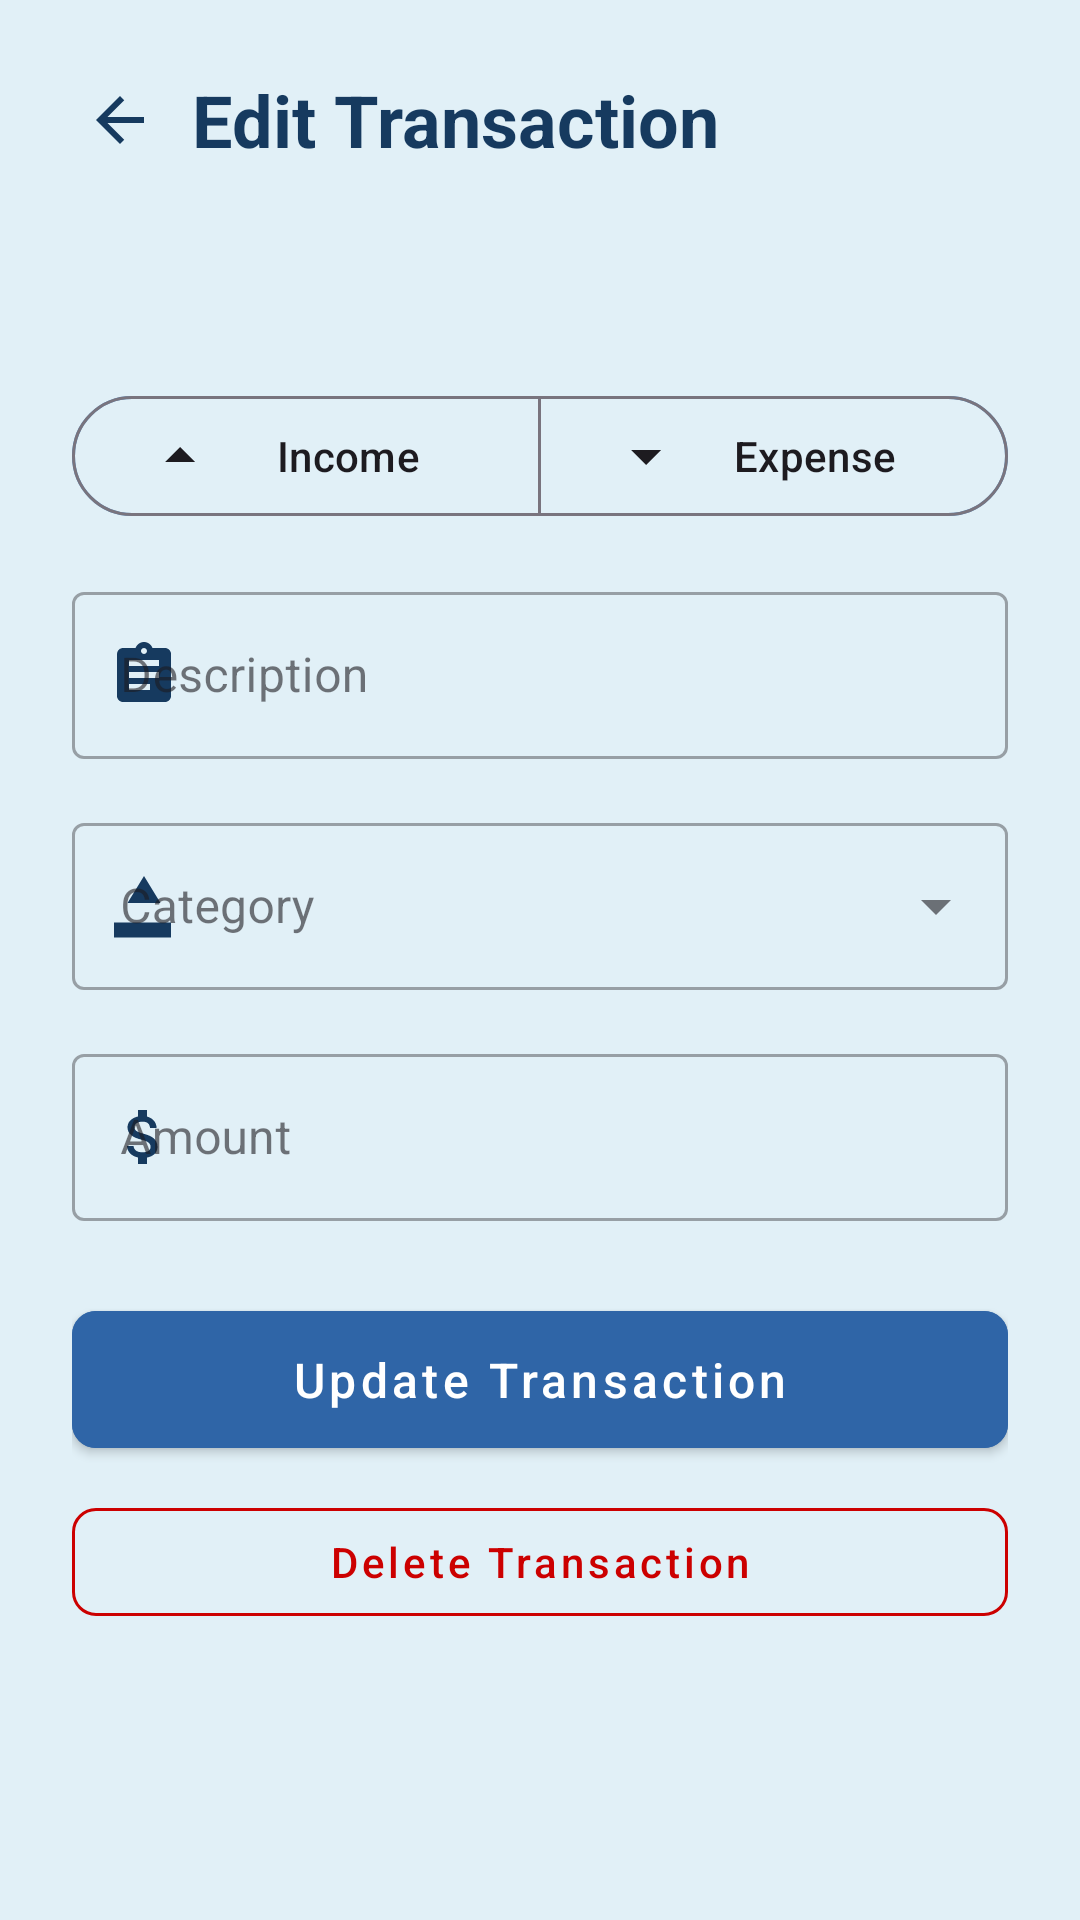

The Android layout XML behind this screen, and the referenced resources:
<!-- AndroidManifest.xml: application theme Theme.TrackMyFunds -->
<!-- res/layout/activity_edit_transaction.xml -->
<?xml version="1.0" encoding="utf-8"?>
<RelativeLayout xmlns:android="http://schemas.android.com/apk/res/android"
    xmlns:tools="http://schemas.android.com/tools"
    xmlns:app="http://schemas.android.com/apk/res-auto"
    android:layout_width="match_parent"
    android:layout_height="match_parent"
    android:background="@color/background_primary"
    tools:context=".EditTransactionActivity">

    
    <com.google.android.material.appbar.AppBarLayout
        android:id="@+id/appBarLayout"
        android:layout_width="match_parent"
        android:layout_height="wrap_content"
        android:background="@color/background_primary"
        android:elevation="0dp">

        <RelativeLayout
            android:layout_width="match_parent"
            android:layout_height="wrap_content"
            android:padding="16dp">

            <ImageButton
                android:id="@+id/backButton"
                android:layout_width="48dp"
                android:layout_height="48dp"
                android:src="@drawable/ic_back"
                android:background="?attr/selectableItemBackgroundBorderless"
                app:tint="@color/accent_secondary"
                android:padding="12dp"
                android:layout_centerVertical="true"/>

            <TextView
                android:layout_width="wrap_content"
                android:layout_height="wrap_content"
                android:text="@string/edit"
                android:textSize="24sp"
                android:textStyle="bold"
                android:textColor="@color/accent_secondary"
                android:layout_toEndOf="@id/backButton"
                android:layout_centerVertical="true"/>
        </RelativeLayout>
    </com.google.android.material.appbar.AppBarLayout>

    <ScrollView
        android:layout_width="match_parent"
        android:layout_height="match_parent"
        android:layout_below="@id/appBarLayout"
        android:fillViewport="true">

        <LinearLayout
            android:layout_width="match_parent"
            android:layout_height="wrap_content"
            android:orientation="vertical"
            android:padding="24dp">

            
            <com.google.android.material.card.MaterialCardView
                android:layout_width="match_parent"
                android:layout_height="wrap_content"
                app:cardCornerRadius="16dp"
                app:cardElevation="4dp"
                app:cardBackgroundColor="@color/background_secondary"
                android:layout_marginBottom="24dp"/>

            
            <com.google.android.material.button.MaterialButtonToggleGroup
                android:id="@+id/transactionTypeToggle"
                android:layout_width="match_parent"
                android:layout_height="wrap_content"
                android:layout_marginBottom="16dp"
                app:singleSelection="true"
                app:selectionRequired="true">

                <com.google.android.material.button.MaterialButton
                    android:id="@+id/incomeButton"
                    android:layout_width="0dp"
                    android:layout_height="wrap_content"
                    android:layout_weight="1"
                    android:text="Income"
                    style="?attr/materialButtonOutlinedStyle"
                    app:icon="@drawable/ic_income"/>

                <com.google.android.material.button.MaterialButton
                    android:id="@+id/expenseButton"
                    android:layout_width="0dp"
                    android:layout_height="wrap_content"
                    android:layout_weight="1"
                    android:text="Expense"
                    style="?attr/materialButtonOutlinedStyle"
                    app:icon="@drawable/ic_expense"/>
            </com.google.android.material.button.MaterialButtonToggleGroup>

            
            <com.google.android.material.textfield.TextInputLayout
                android:layout_width="match_parent"
                android:layout_height="wrap_content"
                android:layout_marginBottom="16dp"
                android:hint="Description"
                app:startIconDrawable="@drawable/ic_description"
                app:startIconTint="@color/accent_secondary"
                style="@style/Widget.MaterialComponents.TextInputLayout.OutlinedBox">

                <com.google.android.material.textfield.TextInputEditText
                    android:id="@+id/transactionDescription"
                    android:layout_width="match_parent"
                    android:layout_height="wrap_content"
                    android:inputType="textCapSentences"/>
            </com.google.android.material.textfield.TextInputLayout>

            
            <com.google.android.material.textfield.TextInputLayout
                android:layout_width="match_parent"
                android:layout_height="wrap_content"
                android:layout_marginBottom="16dp"
                android:hint="Category"
                style="@style/Widget.MaterialComponents.TextInputLayout.OutlinedBox.ExposedDropdownMenu"
                app:startIconDrawable="@drawable/ic_category"
                app:startIconTint="@color/accent_secondary">

                <AutoCompleteTextView
                    android:id="@+id/transactionCategorySpinner"
                    android:layout_width="match_parent"
                    android:layout_height="wrap_content"
                    android:inputType="none"/>
            </com.google.android.material.textfield.TextInputLayout>

            
            <com.google.android.material.textfield.TextInputLayout
                android:layout_width="match_parent"
                android:layout_height="wrap_content"
                android:layout_marginBottom="24dp"
                android:hint="Amount"
                app:startIconDrawable="@drawable/ic_amount"
                app:startIconTint="@color/accent_secondary"
                app:prefixText="Rs."
                style="@style/Widget.MaterialComponents.TextInputLayout.OutlinedBox">

                <com.google.android.material.textfield.TextInputEditText
                    android:id="@+id/transactionAmount"
                    android:layout_width="match_parent"
                    android:layout_height="wrap_content"
                    android:inputType="numberDecimal"/>
            </com.google.android.material.textfield.TextInputLayout>

            
            <com.google.android.material.button.MaterialButton
                android:id="@+id/updateTransactionButton"
                android:layout_width="match_parent"
                android:layout_height="wrap_content"
                android:text="Update Transaction"
                android:textAllCaps="false"
                android:paddingVertical="12dp"
                android:textSize="16sp"
                app:cornerRadius="8dp"
                android:backgroundTint="@color/accent_primary"/>

            
            <com.google.android.material.button.MaterialButton
                android:id="@+id/deleteTransactionButton"
                android:layout_width="match_parent"
                android:layout_height="wrap_content"
                android:text="Delete Transaction"
                android:textAllCaps="false"
                android:layout_marginTop="8dp"
                style="@style/Widget.MaterialComponents.Button.OutlinedButton"
                android:textColor="@android:color/holo_red_dark"
                app:strokeColor="@android:color/holo_red_dark"
                app:cornerRadius="8dp"/>

        </LinearLayout>
    </ScrollView>

</RelativeLayout>
<!-- resources referenced by this layout -->
<resources>
  <color name="accent_primary">#2F65A7</color>
  <color name="accent_secondary">#163A5F</color>
  <color name="background_primary">#E1F0F7</color>
  <color name="background_secondary">#5B9BD5</color>
  <!-- drawable ic_back (drawable) -->
  <?xml version="1.0" encoding="utf-8"?>
  
  <vector xmlns:android="http://schemas.android.com/apk/res/android"
      android:width="24dp"
      android:height="24dp"
      android:viewportWidth="24"
      android:viewportHeight="24">
      <path
          android:fillColor="#000000"
          android:pathData="M20,11H7.83l5.59,-5.59L12,4l-8,8 8,8 1.41,-1.41L7.83,13H20v-2z"/>
  </vector>
  <!-- drawable ic_category (drawable) -->
  <?xml version="1.0" encoding="utf-8"?>
  
  <vector xmlns:android="http://schemas.android.com/apk/res/android"
      android:width="24dp"
      android:height="24dp"
      android:viewportWidth="24"
      android:viewportHeight="24">
      <path
          android:fillColor="#000000"
          android:pathData="M12,2l-5.5,9h11z M17.5,17.5m-4.5,0m9,0H2v5h19v-5z"/>
  </vector>
  <!-- drawable ic_expense (drawable) -->
  <?xml version="1.0" encoding="utf-8"?>
  
  <vector xmlns:android="http://schemas.android.com/apk/res/android"
      android:width="24dp"
      android:height="24dp"
      android:viewportWidth="24"
      android:viewportHeight="24">
      <path
          android:fillColor="#000000"
          android:pathData="M7,10l5,5 5,-5H7z"/>
  </vector>
  <!-- drawable ic_income (drawable) -->
  <?xml version="1.0" encoding="utf-8"?>
  
  <vector xmlns:android="http://schemas.android.com/apk/res/android"
      android:width="24dp"
      android:height="24dp"
      android:viewportWidth="24"
      android:viewportHeight="24">
      <path
          android:fillColor="#000000"
          android:pathData="M7,14l5,-5 5,5H7z"/>
  </vector>
  <string name="edit">Edit Transaction</string>
  <style name="Theme.TrackMyFunds" parent="Base.Theme.TrackMyFunds" />
  <color name="accent_primary_light">#5B9BD5</color>
  <color name="accent_secondary_light">#2F65A7</color>
  <color name="error_color">#FF5252</color>
  <color name="text_primary">#163A5F</color>
  <color name="text_secondary">#2F65A7</color>
  <style name="Widget.VaultVision.TextInputLayout" parent="Widget.MaterialComponents.TextInputLayout.OutlinedBox">
      <item name="boxStrokeColor">@color/accent_primary</item>
      <item name="hintTextColor">@color/accent_secondary</item>
      <item name="android:textColorHint">@color/text_secondary</item>
      <item name="errorTextColor">@color/error_color</item>
      <item name="helperTextTextColor">@color/text_secondary</item>
      <item name="startIconTint">@color/accent_secondary</item>
      <item name="endIconTint">@color/accent_secondary</item>
  </style>
  <style name="Widget.VaultVision.Button" parent="Widget.MaterialComponents.Button">
      <item name="backgroundTint">@color/accent_secondary</item>
      <item name="android:textColor">@color/white</item>
      <item name="rippleColor">@color/accent_primary</item>
      <item name="cornerRadius">8dp</item>
  </style>
  <style name="Widget.VaultVision.CardView" parent="Widget.MaterialComponents.CardView">
      <item name="cardBackgroundColor">@color/background_secondary</item>
      <item name="cardElevation">4dp</item>
      <item name="cornerRadius">16dp</item>
      <item name="strokeColor">@color/accent_primary</item>
      <item name="strokeWidth">1dp</item>
  </style>
  <color name="white">#FFFFFFFF</color>
</resources>
